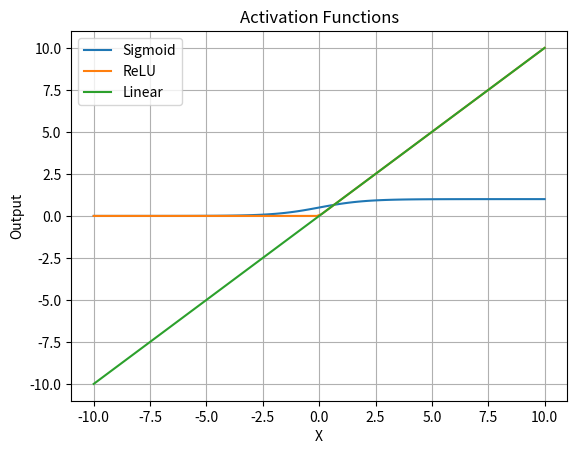

Reproduce this figure in Python.
import numpy as np
import matplotlib.pyplot as plt

# Activation Functions
def sigmoid(x):
    return 1 / (1 + np.exp(-x))

def relu(x):
    return np.maximum(0, x)

def linear(x):
    return x

# Input range
x = np.linspace(-10, 10, 100)

# Plot
plt.plot(x, sigmoid(x), label="Sigmoid")
plt.plot(x, relu(x), label="ReLU")
plt.plot(x, linear(x), label="Linear")

plt.legend()
plt.title("Activation Functions")
plt.xlabel("X")
plt.ylabel("Output")
plt.grid()

plt.show()
